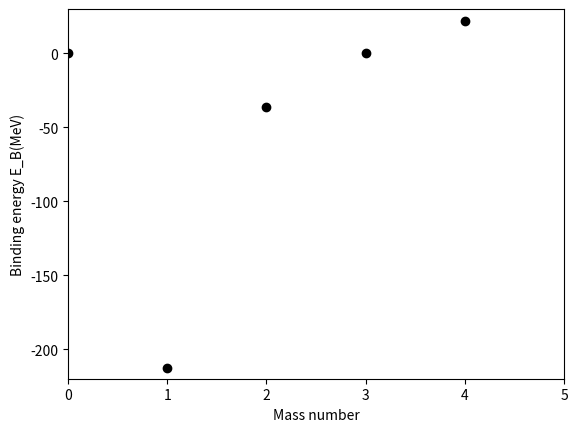

Python code for this plot:
import math
import matplotlib.pyplot as plt
import numpy as np


def bindingE(A, N, Z=2):
    if (A == 0):
        E = 0
    elif (N == 2):
        E = 15.8 * A - 18.3 * math.pow(A, 2 / 3) - 0.714 * Z * (Z - 1) / math.pow(A, 1 / 3) + 12 / math.pow(A, 1 / 2)
    elif (N % 2 == 0):
        E = 15.8 * A - 18.3 * math.pow(A, 2 / 3) - 0.714 * Z * (Z - 1) / math.pow(A, 1 / 3) - 23.2 * (
                N - Z) ** 2 / A + 12 / math.pow(A, 1 / 2)
    else:
        E = 15.8 * A - 18.3 * math.pow(A, 2 / 3) - 0.714 * Z * (Z - 1) / math.pow(A, 1 / 3) - 23.2 * (N - Z) ** 2 / A

    print(E, "A is:", A, "Z is:", Z)
    return E


if __name__ == '__main__':
    x = np.array([0, 1, 2, 3, 4])
    y = np.array([bindingE(0, -2, 2), bindingE(1, -1, 2), bindingE(2, 0, 2), bindingE(3, 1, 2), bindingE(4, 2, 2)])

    plt.plot(x, y, 'o', color='black')
    plt.xlabel("Mass number")
    plt.ylabel("Binding energy E_B(MeV)")
    plt.xlim(0, 5)
    plt.ylim(-220, 30)
    plt.show()
